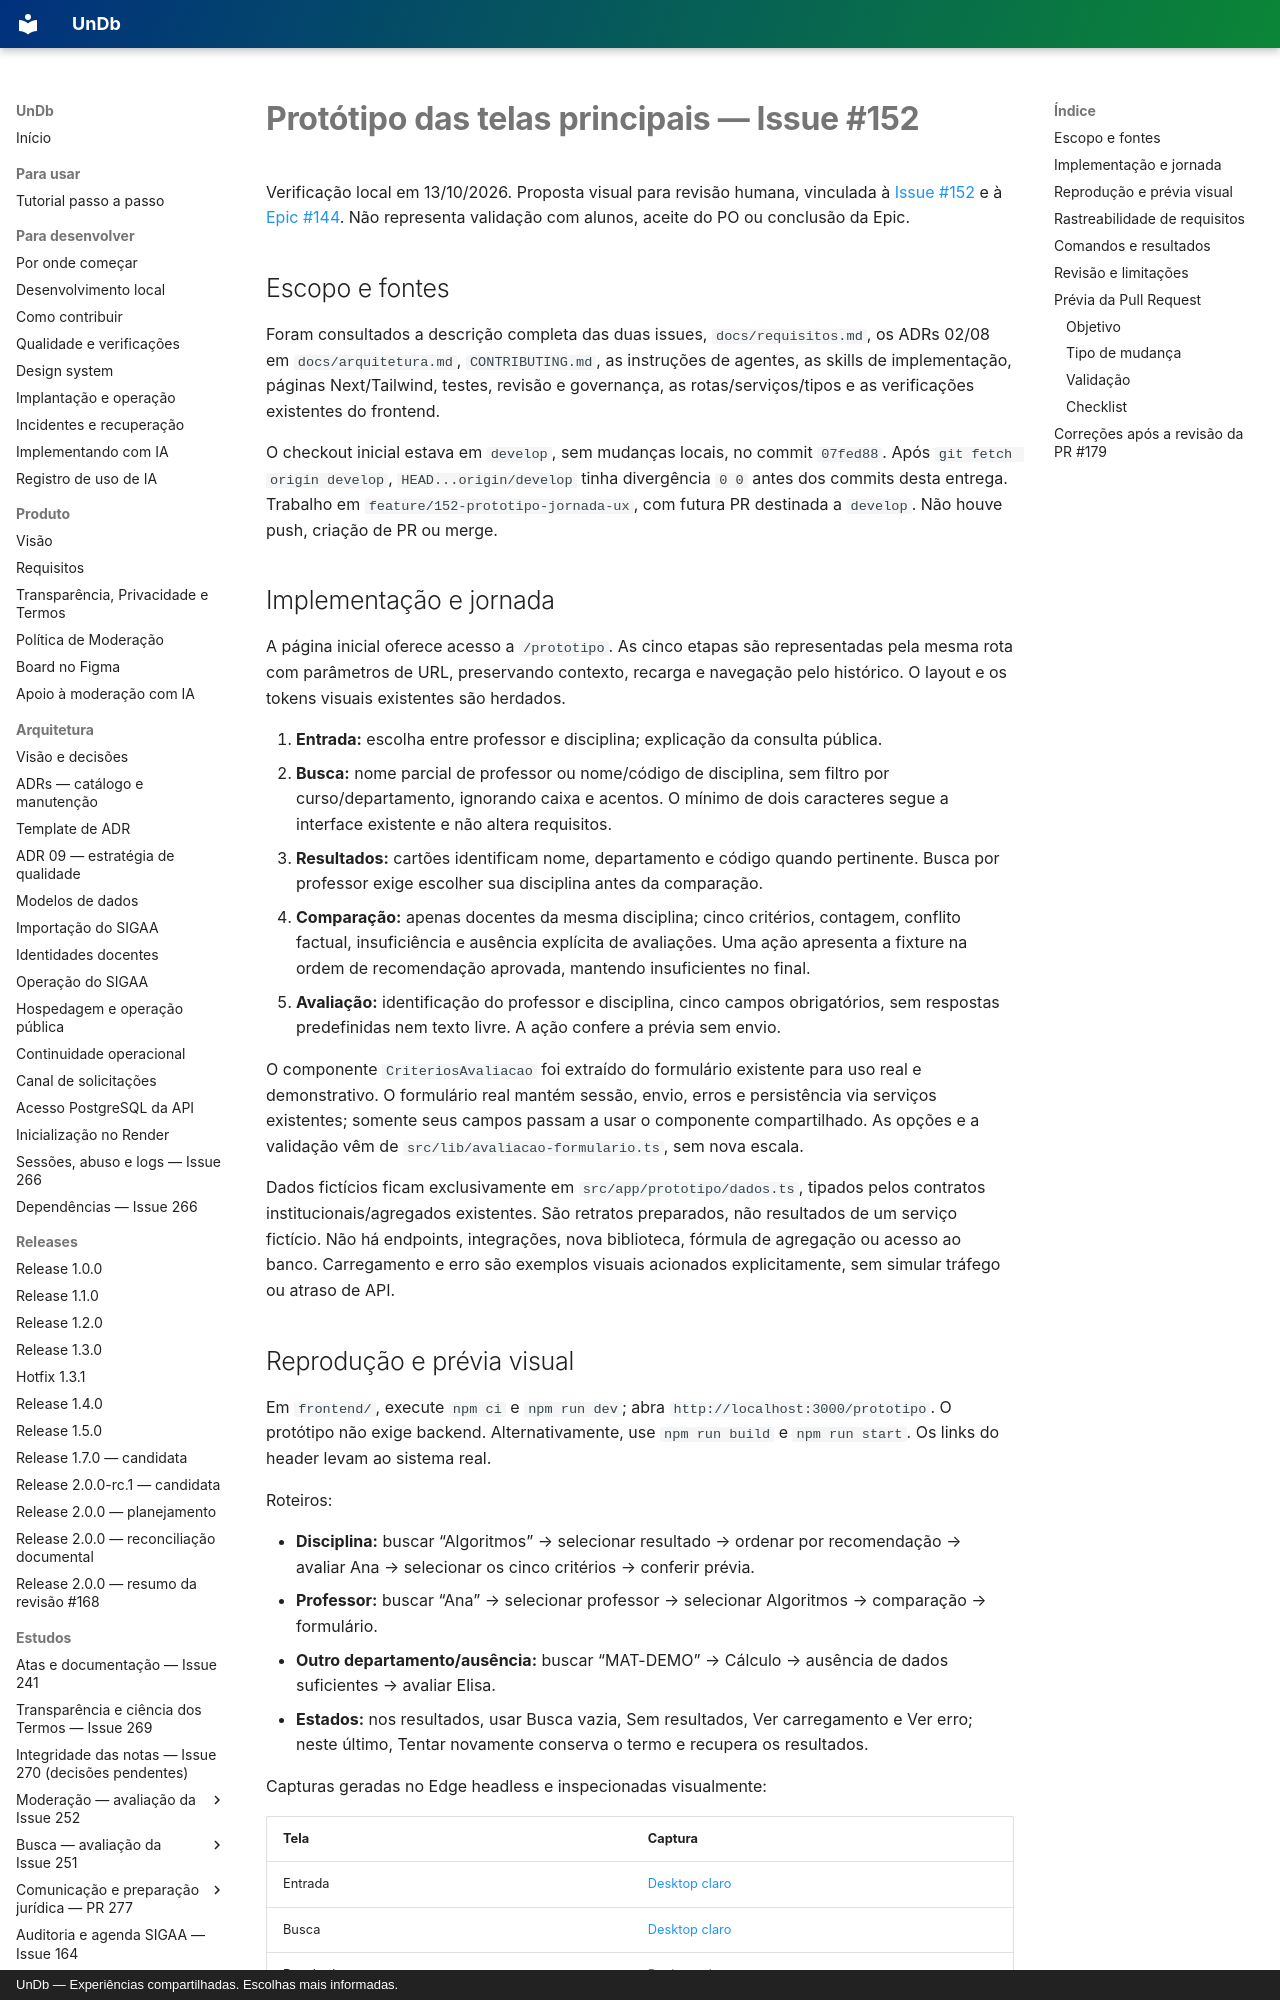

repository: unb-mds/2026-02-UnDb · page: estudos/verificacao-prototipo-jornada-issue-152/index.html · generator: mkdocs · copyright: UnDb — Experiências compartilhadas. Escolhas mais informadas.

# Protótipo das telas principais — Issue #152

Verificação local em 13/10/2026. Proposta visual para revisão humana, vinculada à
[Issue #152](https://github.com/unb-mds/2026-02-UnDb/issues/152) e à
[Epic #144](https://github.com/unb-mds/2026-02-UnDb/issues/144).
Não representa validação com alunos, aceite do PO ou conclusão da Epic.

## Escopo e fontes

Foram consultados a descrição completa das duas issues, `docs/requisitos.md`, os
ADRs 02/08 em `docs/arquitetura.md`, `CONTRIBUTING.md`, as instruções de agentes,
as skills de implementação, páginas Next/Tailwind, testes, revisão e governança,
as rotas/serviços/tipos e as verificações existentes do frontend.

O checkout inicial estava em `develop`, sem mudanças locais, no commit `07fed88`.
Após `git fetch origin develop`, `HEAD...origin/develop` tinha divergência `0 0`
antes dos commits desta entrega. Trabalho em `feature/152-prototipo-jornada-ux`,
com futura PR destinada a `develop`. Não houve push, criação de PR ou merge.

## Implementação e jornada

A página inicial oferece acesso a `/prototipo`. As cinco etapas são representadas
pela mesma rota com parâmetros de URL, preservando contexto, recarga e navegação
pelo histórico. O layout e os tokens visuais existentes são herdados.

1. **Entrada:** escolha entre professor e disciplina; explicação da consulta pública.
2. **Busca:** nome parcial de professor ou nome/código de disciplina, sem filtro por
   curso/departamento, ignorando caixa e acentos. O mínimo de dois caracteres segue
   a interface existente e não altera requisitos.
3. **Resultados:** cartões identificam nome, departamento e código quando pertinente.
   Busca por professor exige escolher sua disciplina antes da comparação.
4. **Comparação:** apenas docentes da mesma disciplina; cinco critérios, contagem,
   conflito factual, insuficiência e ausência explícita de avaliações. Uma ação
   apresenta a fixture na ordem de recomendação aprovada, mantendo insuficientes no final.
5. **Avaliação:** identificação do professor e disciplina, cinco campos obrigatórios,
   sem respostas predefinidas nem texto livre. A ação confere a prévia sem envio.

O componente `CriteriosAvaliacao` foi extraído do formulário existente para uso real
e demonstrativo. O formulário real mantém sessão, envio, erros e persistência via
serviços existentes; somente seus campos passam a usar o componente compartilhado.
As opções e a validação vêm de `src/lib/avaliacao-formulario.ts`, sem nova escala.

Dados fictícios ficam exclusivamente em `src/app/prototipo/dados.ts`, tipados pelos
contratos institucionais/agregados existentes. São retratos preparados, não resultados
de um serviço fictício. Não há endpoints, integrações, nova biblioteca, fórmula de
agregação ou acesso ao banco. Carregamento e erro são exemplos visuais acionados
explicitamente, sem simular tráfego ou atraso de API.
